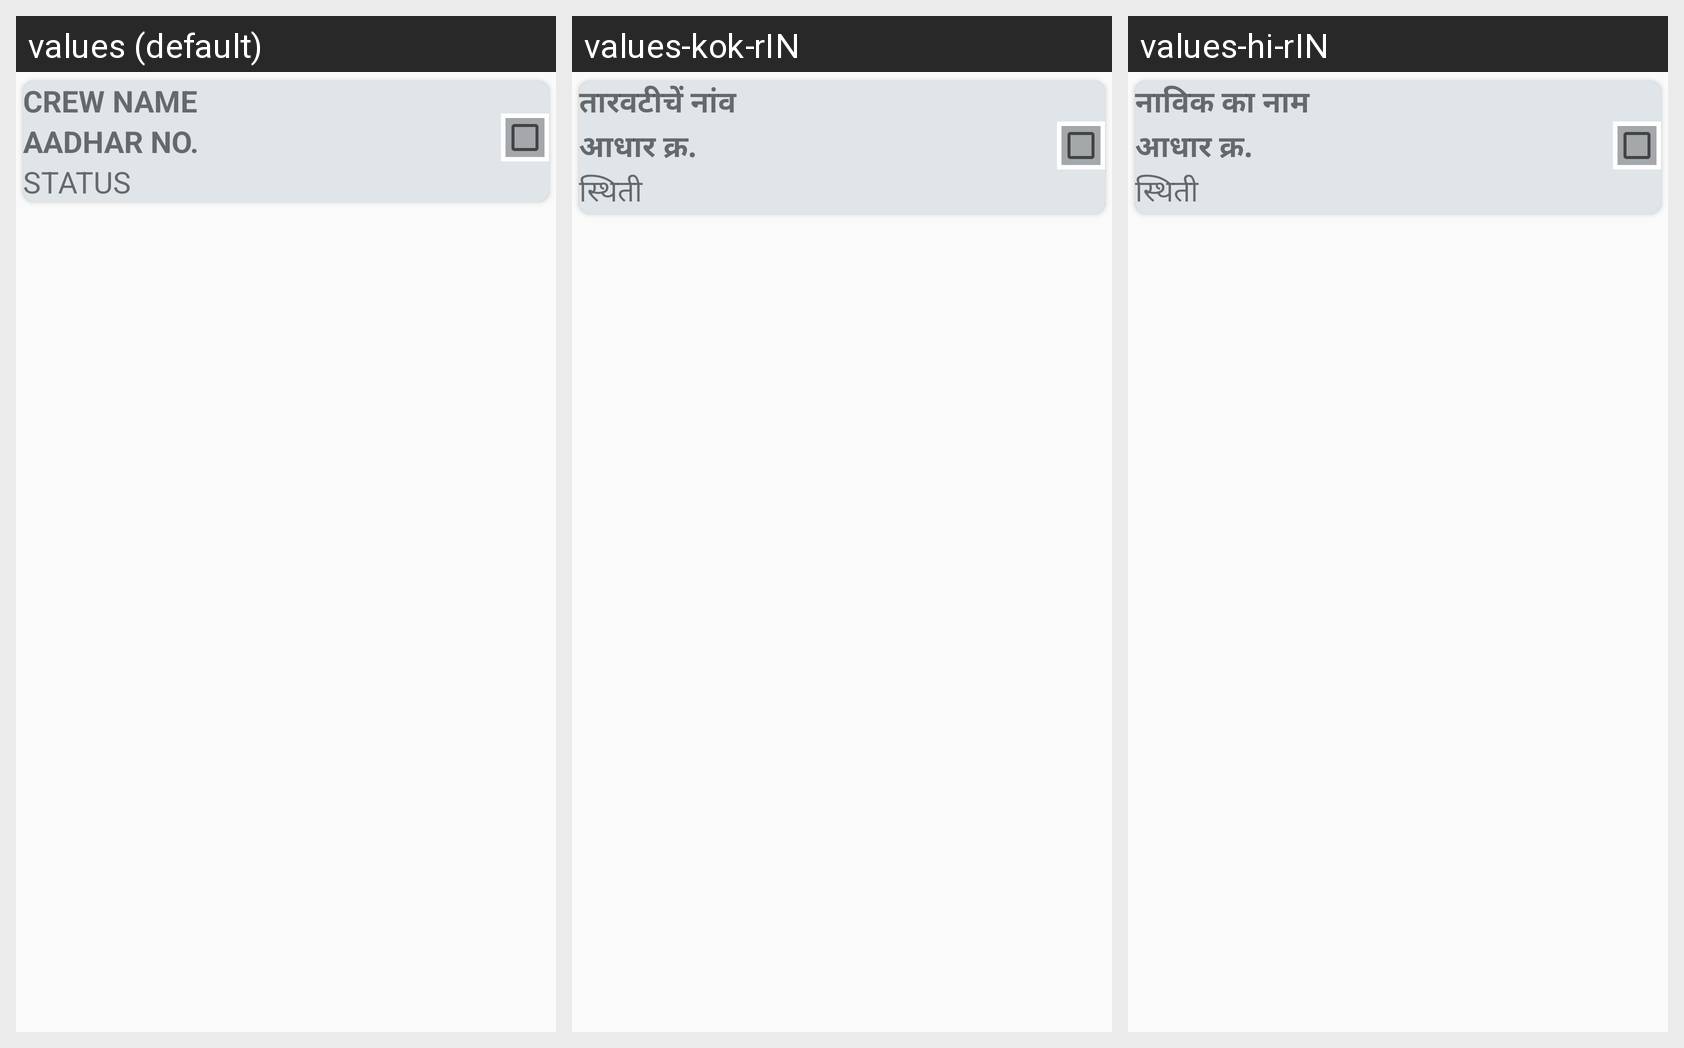

Strings drawn on this Android screen and how each of the app's shown locales translates them:
Android screen res/layout/crew_row.xml rendered under 3 locales, left to right: values (default), values-kok-rIN, values-hi-rIN. Device: Nexus 5 (rendered at 1080×1920; each locale shown at half size, 540×960, under a caption strip naming it); theme Theme.Netrasagar.
Strings drawn on this screen, with the default value and each locale's value (text and hints the layout hard-codes, and strings that could not be matched under every locale, appear in the picture but are not listed):

crewName
  values: CREW NAME
  values-kok-rIN: तारवटीचें नांव
  values-hi-rIN: नाविक का नाम

aadhar
  values: AADHAR NO.
  values-kok-rIN: आधार क्र.
  values-hi-rIN: आधार क्र.

status
  values: STATUS
  values-kok-rIN: स्थिती
  values-hi-rIN: स्थिती
